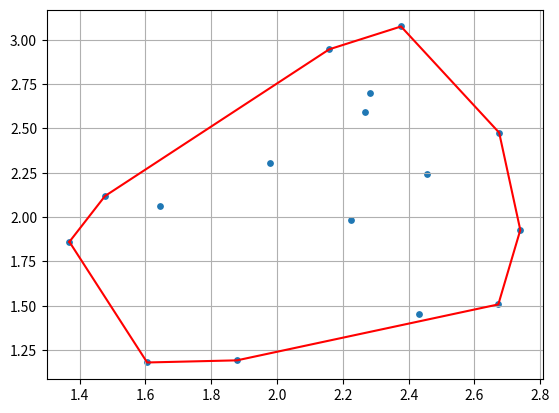

Python code for this plot:
"""
# -*- coding: utf-8 -*-
[redacted]
"""

# solution of convex-hull problem (divide-and-conquer implementation)
# step:
# 1. find the leftmost and rightmost point p1 and pn
# 2. split scatter points into two parts, one of which is placed on the left side of vector p1pn,
#    while the other is on the right side
# 3. find a point pmax on both sides where the distance between p_max and vector p1pn is longest.
# 4. let p1p_max and p_maxpn be the new vector
# 5. find the new p_max on the left(right) side of vector in the upper(lower) hull.
# 6. execute step 3-5 recursively until there are no points left.

import numpy as np
import matplotlib.pyplot as plt

np.random.seed(13)

def compute_area(x1, y1, x2, y2, x3, y3):
    """
            | x1 y1 1 |
            | x2 y2 1 |
            | x3 y3 1 |
            compute determinant of the matrix above to obtain the area of a triangle
            if positive (x3, y3) is placed on the left side of vector q1q2,
            otherwise, on the right side
    """
    area = x1*y2 + x3*y1 + x2*y3 - x3*y2 - x2*y1 - x1*y3
    return area
def compute_cos(x1, y1, x2, y2, x3, y3):
    # law of cosine to calculate angle
    a = np.sqrt((y3 - y2)**2 + (x3 - x2)**2)
    b = np.sqrt((y3 - y1)**2 + (x3 - x1)**2)
    c = np.sqrt((y2 - y1)**2 + (x2 - x1)**2)
    return -(b**2 + c**2 - a**2) / (2 * b * c)
def find_p_max(subset, p_left, p_right):
    # find point p_max which has the farthest from the line p1pn
    x1 = p_left[0]; y1 = p_left[1]
    x2 = p_right[0]; y2 = p_right[1]
    max_area = 0
    for i in range(len(subset)):
        x3 = subset[i][0]; y3 = subset[i][1]
        area = compute_area(x1, y1, x2, y2, x3, y3)
        if area > max_area:
            max_area = area
            angle = compute_cos(x1, y1, x2, y2, x3, y3)
            idx = i
        elif area == max_area:
            # if the area is the same, choose the point that maximizes angle ∠pmaxppn
            cur_angle = compute_cos(x1, y1, x2, y2, x3, y3)
            if cur_angle > angle:
                angle = cur_angle
                idx = i
    return subset[idx]
def is_in_set(p, p_left, p_right):
    # eliminate p and pn
    if p[0] == p_left[0] and p[1] == p_left[1] or p[0] == p_right[0] and p[1] == p_right[1]:
        return False
    return True
def generate_subset(totalset, p_left, p_right):
    # return subset of upper and lower points
    subset = np.array([[]])
    x1 = p_left[0]; y1 = p_left[1]
    x2 = p_right[0]; y2 = p_right[1]
    for i in range(len(totalset)):
        x3 = totalset[i][0]; y3 = totalset[i][1]
        area = compute_area(x1, y1, x2, y2, x3, y3)
        if area > 0 and is_in_set(totalset[i], p_left, p_right):
            if subset.shape[1] == 0:
                subset = np.append(subset, totalset[i][np.newaxis, :], axis=1)
            else:
                subset = np.append(subset, totalset[i][np.newaxis, :], axis=0)
    return subset
def quick_hull(subset, p_left, p_right):
    # return, if no points in the subset
    if subset.shape[1] == 0:
        return
    p_max = find_p_max(subset, p_left, p_right)
    global pairs
    pairs = np.append(pairs, p_max[np.newaxis, :], axis=0)
    upper_subset = generate_subset(subset, p_left, p_max)
    lower_subset = generate_subset(subset, p_max, p_right)
    quick_hull(upper_subset, p_left, p_max)
    quick_hull(lower_subset, p_max, p_right)
# for plotting
def plotting(hull_points, scatter_points):
    upper_points = np.array(generate_subset(hull_points, hull_points[0], hull_points[1]))
    lower_points = np.array(generate_subset(hull_points, hull_points[1], hull_points[0]))
    x_upper = sorted(upper_points[:, 0])
    x_lower = sorted(lower_points[:, 0], reverse=True)
    x = [hull_points[0][0]]; x.extend(x_upper); x.append(hull_points[1][0]); x.extend(x_lower); x.append(hull_points[0][0])
    y = []
    for key in x:
        y.append(XY_pair[key])
    plt.scatter(scatter_points[:, 0], scatter_points[:, 1], s=15)
    plt.plot(x, y, c='r')
    plt.grid()
    plt.show()

X = np.random.normal(2, 0.5, size=[16, 1])
Y = np.random.normal(2, 0.5, size=[16, 1])
XY = np.column_stack((X, Y))
pairs = np.array([[]])
XY_pair = {}

for i in range(len(X)):
    XY_pair[X.flatten()[i]] = Y.flatten()[i]
x = sorted(X.flatten())
p_left = np.array([[x[0], XY_pair[x[0]]]])
p_right = np.array([[x[-1], XY_pair[x[-1]]]])

pairs = np.append(pairs, p_left, axis=1)
pairs = np.append(pairs, p_right, axis=0)

upper_subset = np.array(generate_subset(XY, p_left[0], p_right[0]))
lower_subset = np.array(generate_subset(XY, p_right[0], p_left[0]))

quick_hull(upper_subset, p_left[0], p_right[0])
quick_hull(lower_subset, p_right[0], p_left[0])
plotting(pairs, XY)